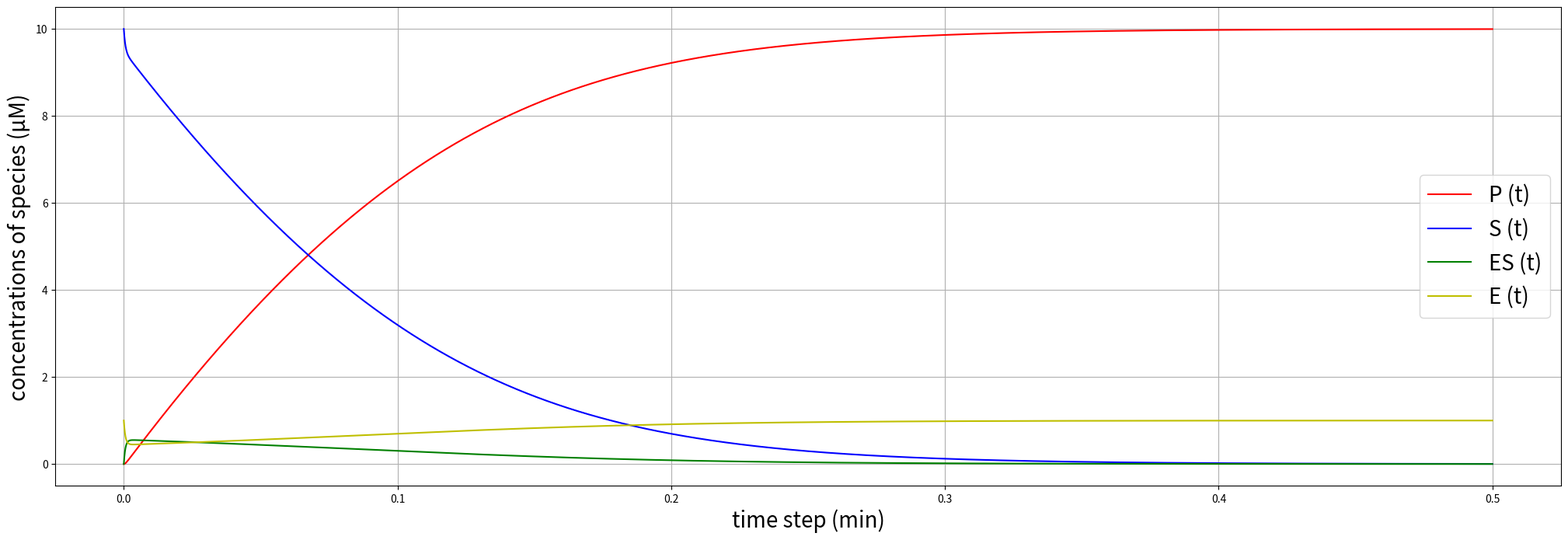
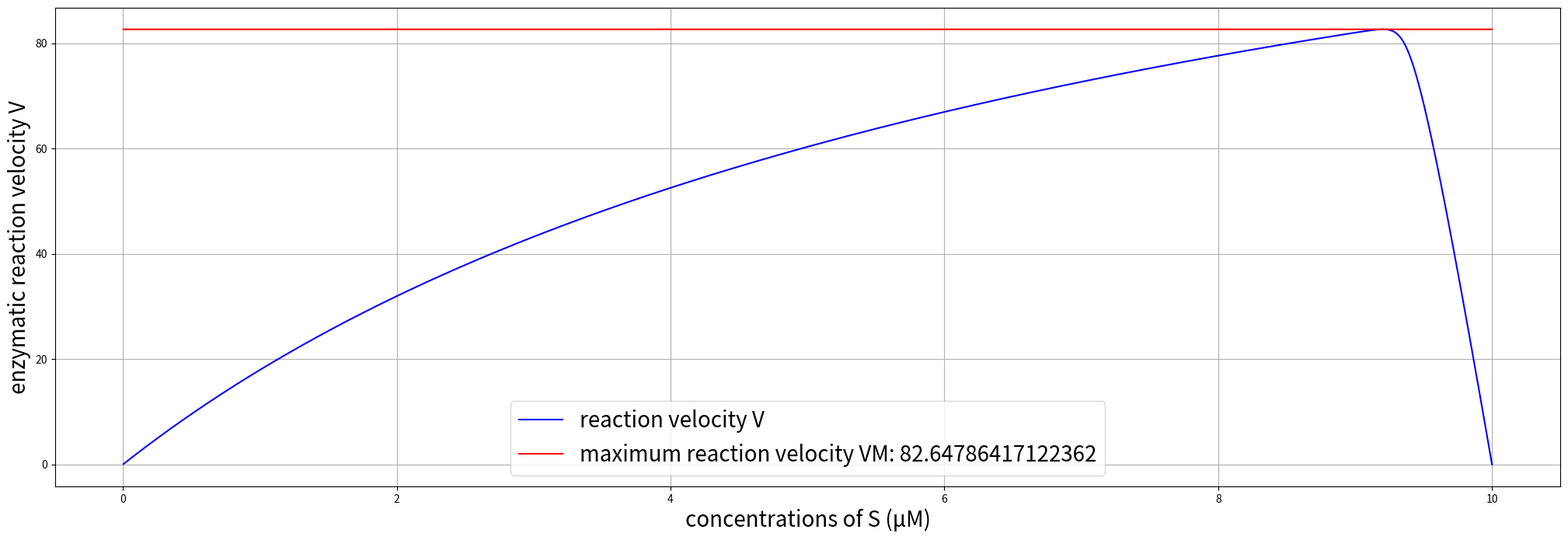

Recreate these plots in Python, in order.
"""
ref
https://perso.crans.org/besson/publis/notebooks/Runge-Kutta_methods_for_ODE_integration_in_Python.html#Runge-Kutta-method-of-order-4,-%22RK4%22

"""
import matplotlib

matplotlib.use('Agg')  # use non-GUI backend

import numpy as np
from scipy.integrate import odeint  # for comparison
import matplotlib.pyplot as plt


def odefun(x, t):
    """

    :param x: vector of variables
    :param t: step

    :return: divedent equations
    """
    # divedent equation:
    # d P / d t = k3 * ES
    # d S / d t = k2 * ES - k1 * S * E
    # d ES / d t = k1 * S * E - (k2+k3) * ES
    # d E / d t = (k3+k2) * ES - k1 * S * E

    return np.array([150 * x[2],
                     600 * x[2] - 100 * x[1] * x[3],
                     100 * x[1] * x[3] - (600 + 150) * x[2],
                     (600 + 150) * x[2] - 100 * x[1] * x[3]])


def RK4(f, y0, t):
    n = len(t)

    y = np.zeros((n, len(y0)))

    y[0] = y0

    for i in range(n - 1):
        # step
        h = t[i + 1] - t[i]

        k1 = f(y[i], t[i])
        k2 = f(y[i] + k1 * h / 2., t[i] + h / 2.)
        k3 = f(y[i] + k2 * h / 2., t[i] + h / 2.)
        k4 = f(y[i] + k3 * h, t[i] + h)

        y[i + 1] = y[i] + (h / 6.) * (k1 + 2 * k2 + 2 * k3 + k4)
    return y


if __name__ == '__main__':
    x0 = np.array([0, 10, 0, 1])  # P, S, ES, E

    t = np.linspace(0, 0.5, 100000)  # sample sequence of 0.5 min and 0.02 min

    # output a sequence of results
    print('RK4:')
    output = RK4(odefun, x0, t)
    # print(output)

    # comparing with scipy
    # print('\ncomparing with scipy')
    # output = odeint(odefun, x0, t)
    # print(output)

    # enzymatic reaction velocity V
    V = 150 * output[:, 2]
    # concentrations of P
    P = output[:, 0]
    # concentrations of S
    S = output[:, 1]
    # concentrations of ES
    ES = output[:, 2]
    # concentrations of E
    E = output[:, 3]

    # figure settings
    plt.rcParams['figure.figsize'] = (25.0, 8.0)
    plt.rcParams['figure.dpi'] = 150

    # plot concentrations of species fig
    plt.plot(t, P, 'r', label=r'P (t)')
    plt.plot(t, S, 'b', label=r'S (t)')
    plt.plot(t, ES, 'g', label=r'ES (t)')
    plt.plot(t, E, 'y', label=r'E (t)')
    plt.legend(loc='best', fontsize=20)
    plt.xlabel('time step (min)', fontsize=20)
    plt.ylabel('concentrations of species (μM)', fontsize=20)
    plt.grid()
    plt.show()
    plt.savefig('./concentrations of species (0.5 min).png')
    plt.close()

    # plot V-S VM fig
    plt.plot(S, V, 'b', label=r'reaction velocity V')
    VM = max(V) * np.ones_like(V)
    plt.plot(S, VM, 'r', label=r'maximum reaction velocity VM: '+str(max(V)))
    plt.legend(loc='best', fontsize=20)
    plt.xlabel('concentrations of S (μM)', fontsize=20)
    plt.ylabel('enzymatic reaction velocity V', fontsize=20)
    plt.grid()
    plt.show()
    plt.savefig('./V-S (0.5 min).png')
    plt.close()
